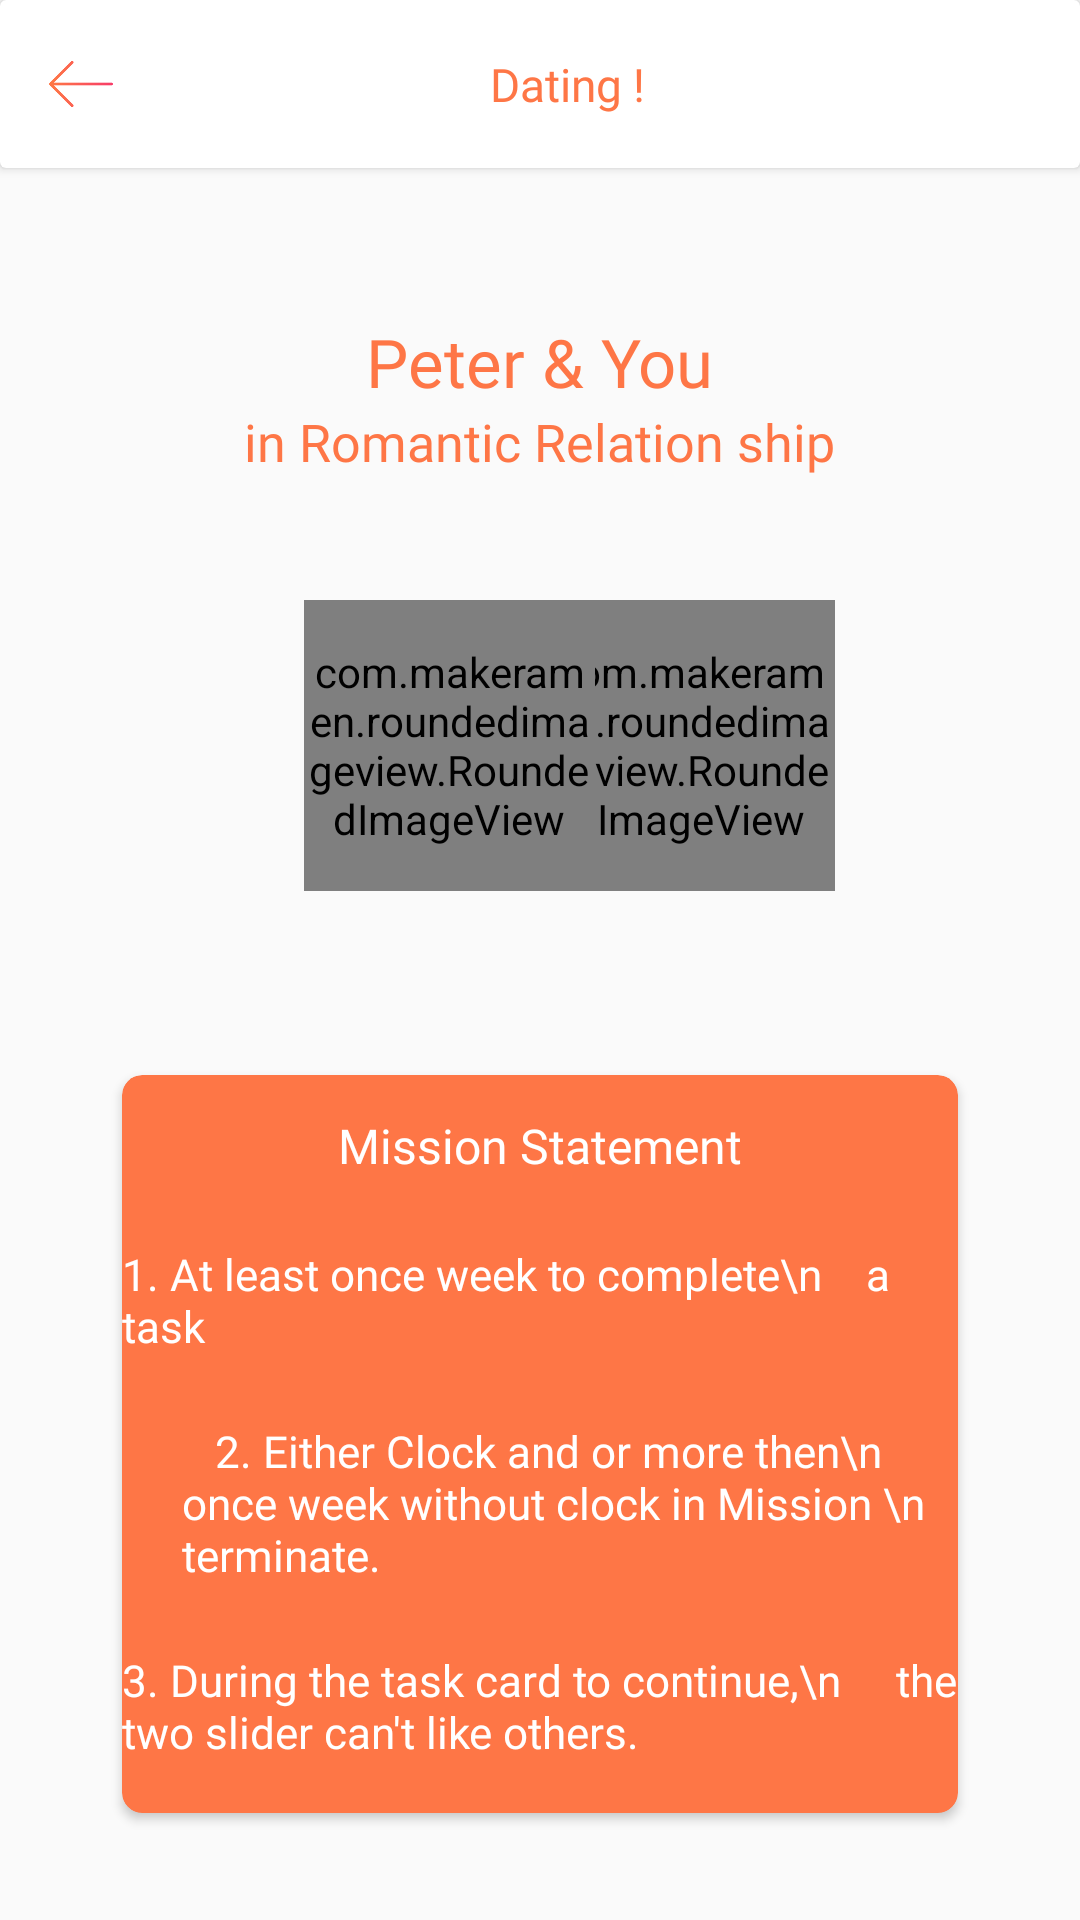

Android layout source for this screen:
<!-- AndroidManifest.xml: application theme AppTheme -->
<!-- res/layout/romantic__relationship.xml -->
<?xml version="1.0" encoding="utf-8"?>
<ScrollView xmlns:android="http://schemas.android.com/apk/res/android"
    xmlns:app="http://schemas.android.com/apk/res-auto"
    xmlns:tools="http://schemas.android.com/tools"
    android:layout_width="match_parent"
    android:layout_height="wrap_content"
    android:orientation="vertical"
    tools:context="com.example.wolfsoft3.dating_app.Romantic_Relationship">

    <LinearLayout
        android:layout_width="match_parent"
        android:layout_height="wrap_content"
        android:orientation="vertical">

        <android.support.v7.widget.CardView
            android:layout_width="match_parent"
            android:layout_height="wrap_content"
            android:elevation="5dp">

            <include layout="@layout/toolbar"/>
        </android.support.v7.widget.CardView>


        <TextView
            android:layout_width="wrap_content"
            android:layout_height="wrap_content"
            android:layout_gravity="center"
            android:layout_marginTop="49.8dp"
            android:fontFamily="@font/roboto_medium"
            android:text="Peter &amp; You"
            android:textColor="@color/orange"
            android:textSize="22.3sp" />


        <TextView
            android:layout_width="wrap_content"
            android:layout_height="wrap_content"
            android:layout_gravity="center"
            android:fontFamily="@font/roboto_medium"
            android:text="in Romantic Relation ship"
            android:textColor="@color/orange"
            android:textSize="17.3sp" />


        <FrameLayout
            android:layout_width="match_parent"
            android:layout_height="wrap_content"
            android:layout_marginTop="41dp">

            <com.makeramen.roundedimageview.RoundedImageView
                android:layout_width="97dp"
                android:layout_height="97dp"
                android:layout_gravity="center"
                android:layout_marginLeft="50dp"
                android:src="@drawable/bedroom_color_ful01"
                app:riv_oval="true" />


            <com.makeramen.roundedimageview.RoundedImageView
                android:layout_width="97dp"
                android:layout_height="97dp"
                android:layout_gravity="center"
                android:layout_marginRight="30dp"
                android:src="@drawable/bedroom_color_ful_girl_01"
                app:riv_oval="true" />


        </FrameLayout>


        <android.support.v7.widget.CardView
            android:layout_width="match_parent"
            android:layout_height="wrap_content"
            android:layout_marginBottom="19.8dp"
            android:layout_marginLeft="40.7dp"
            android:layout_marginRight="40.7dp"
            android:layout_marginTop="61.4dp"
            app:cardBackgroundColor="@color/orange"
            app:cardCornerRadius="6.7dp">

            <LinearLayout
                android:layout_width="match_parent"
                android:layout_height="wrap_content"
                android:orientation="vertical">

                <TextView
                    android:layout_width="wrap_content"
                    android:layout_height="wrap_content"
                    android:layout_gravity="center"
                    android:layout_marginTop="12.5dp"
                    android:fontFamily="@font/roboto_regular"
                    android:text="Mission Statement"
                    android:textColor="@color/white"
                    android:textSize="16sp" />

                <TextView
                    android:layout_width="wrap_content"
                    android:layout_height="wrap_content"
                    android:layout_gravity="center"
                    android:layout_marginTop="22dp"
                    android:fontFamily="@font/roboto_regular"
                    android:text="1. At least once week to complete\n    a task"
                    android:textColor="@color/white"
                    android:textSize="14.7sp" />

                <TextView
                    android:layout_width="wrap_content"
                    android:layout_height="wrap_content"
                    android:layout_gravity="center"
                    android:layout_marginTop="22dp"
                    android:fontFamily="@font/roboto_regular"
                    android:paddingLeft="20dp"
                    android:text="   2. Either Clock and or more then\n       once week without clock in Mission \n       terminate."
                    android:textColor="@color/white"
                    android:textSize="14.7sp" />


                <TextView
                    android:layout_width="wrap_content"
                    android:layout_height="wrap_content"
                    android:layout_gravity="center"
                    android:layout_marginBottom="17.4dp"
                    android:layout_marginTop="22dp"
                    android:fontFamily="@font/roboto_regular"
                    android:text="3. During the task card to continue,\n     the two slider can't like others."
                    android:textColor="@color/white"
                    android:textSize="14.7sp" />


            </LinearLayout>
        </android.support.v7.widget.CardView>

        
            
            
            
            
            
            
            
            
    </LinearLayout>
</ScrollView>
<!-- res/layout/toolbar.xml (included above) -->
<?xml version="1.0" encoding="utf-8"?>
<android.support.v7.widget.Toolbar xmlns:android="http://schemas.android.com/apk/res/android"
    android:layout_width="match_parent"
    android:layout_height="wrap_content"
    android:id="@+id/toolbar">

    <ImageView
        android:layout_width="22dp"
        android:layout_height="22dp"
        android:src="@drawable/left_arrow" />

    <TextView
        android:id="@+id/toolbar_text"
        android:layout_width="match_parent"
        android:layout_height="wrap_content"
        android:layout_marginRight="20dp"
        android:fontFamily="@font/roboto_bold"
        android:gravity="center"
        android:text="Dating !"
        android:textColor="@color/orange"
        android:textSize="15.3sp" />


</android.support.v7.widget.Toolbar>
<!-- resources referenced by this layout -->
<resources>
  <color name="orange">#fe7646</color>
  <color name="white">#ffffff</color>
  <!-- drawable bedroom_color_ful_girl_01: png bitmap (drawable, 45306 bytes) -->
  <!-- drawable left_arrow: png bitmap (drawable, 1259 bytes) -->
  <string name="hello_world"><font fgcolor="#fe7646">Start</font>
      <font fgcolor="#717171">/9</font></string>
  <style name="AppTheme" parent="Theme.AppCompat.Light.NoActionBar">
          
          <item name="colorPrimary">@color/colorPrimary</item>
          <item name="colorPrimaryDark">@color/colorPrimaryDark</item>
          <item name="colorAccent">@color/colorAccent</item>
      </style>
  <color name="colorPrimary">#3F51B5</color>
  <color name="colorPrimaryDark">#303F9F</color>
  <color name="colorAccent">#FF4081</color>
</resources>
